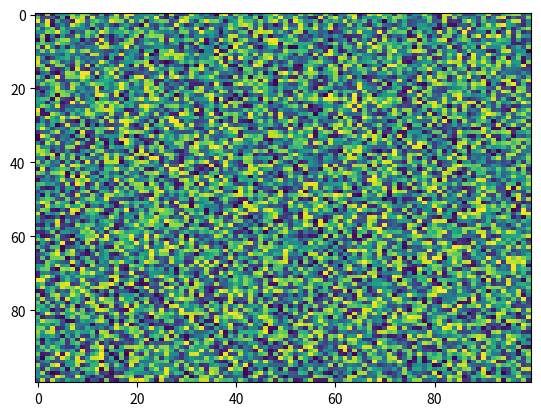

Python code for this plot:
import matplotlib.pyplot as plt
import numpy as np
X = np.random.rand(100, 100)
plt.imshow(X, cmap='viridis', aspect='auto', data=None, norm=None, vmin=None, alpha=None, interpolation='nearest')
